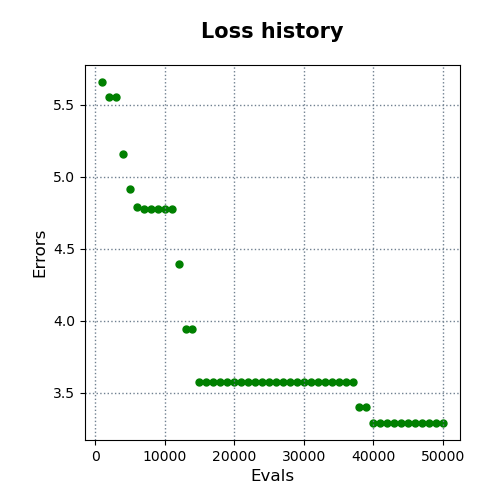

Source data for this figure (header and first rows):
evals, errors
1000, 5.658
2000, 5.554
3000, 5.554
4000, 5.158
5000, 4.918
6000, 4.787
7000, 4.778
8000, 4.778
9000, 4.778
10000, 4.778
11000, 4.778
12000, 4.397
13000, 3.944
14000, 3.944
15000, 3.571
16000, 3.571
17000, 3.571
18000, 3.571
19000, 3.571
20000, 3.571
21000, 3.571
22000, 3.571
23000, 3.571
24000, 3.571
25000, 3.571
26000, 3.571
27000, 3.571
28000, 3.571
29000, 3.571
30000, 3.571
31000, 3.571
32000, 3.571
33000, 3.571
34000, 3.571
35000, 3.571
36000, 3.571
37000, 3.571
38000, 3.402
39000, 3.402
40000, 3.29
41000, 3.29
42000, 3.29
43000, 3.29
44000, 3.29
45000, 3.29
46000, 3.29
47000, 3.29
48000, 3.29
49000, 3.29
50000, 3.29
